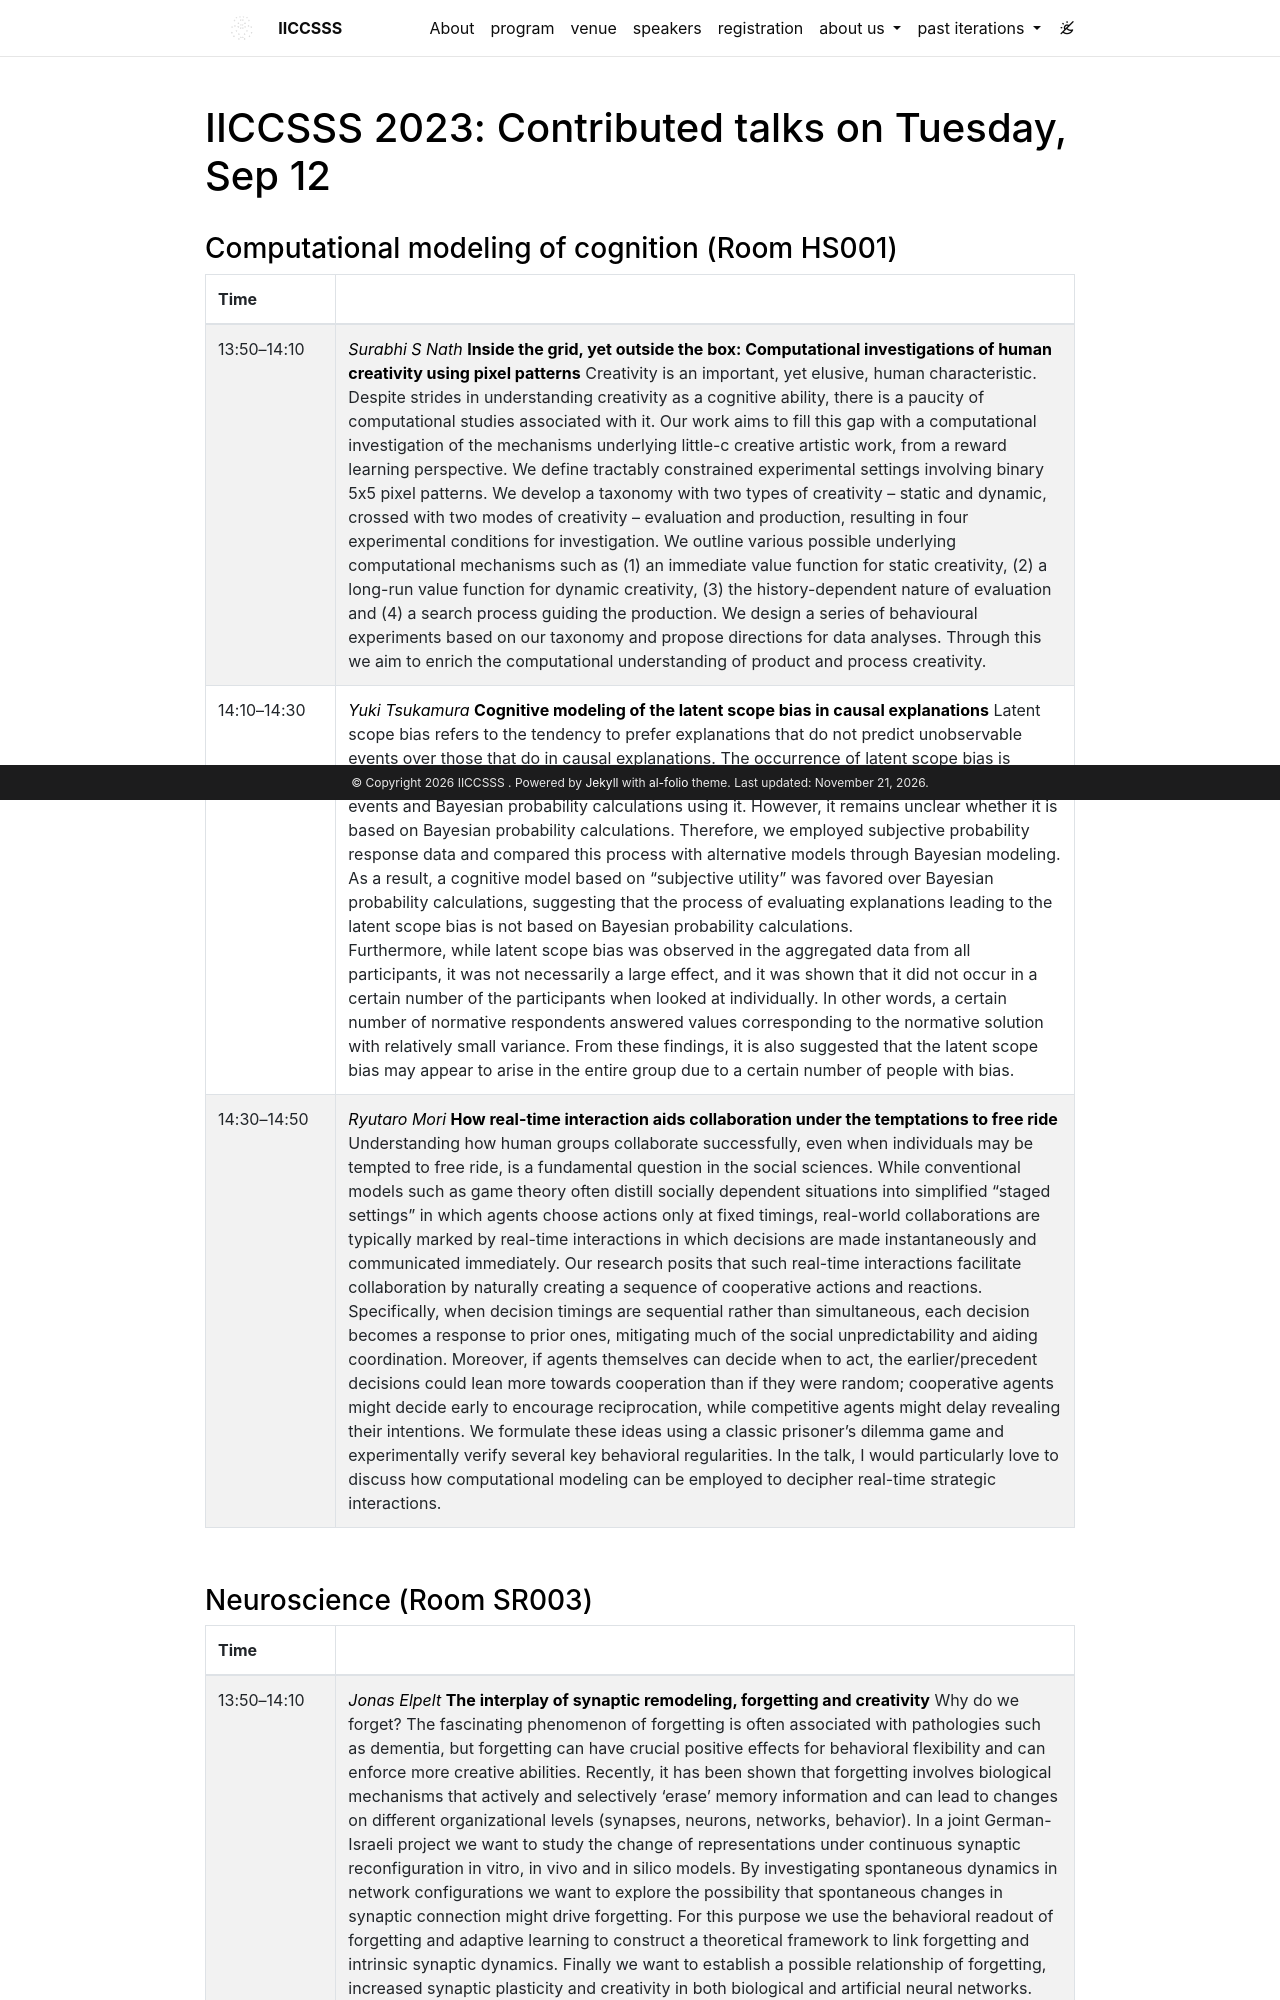

repository: iiccsss/iiccsss.github.io · page: 2023/contributed-talks-I/index.html · generator: jekyll

---
layout: page
permalink: /2023/contributed-talks-I/
title: "IICCSSS 2023: Contributed talks on Tuesday, Sep 12"
description:
nav: false
---

### Computational modeling of cognition (Room HS001)

<table class="table table-bordered table-striped">
<colgroup>
<col width="15%" />
<col width="85%" />
</colgroup>
<thead>
<tr class="header">
<th>Time</th>
<th></th>
</tr>
</thead>
<tbody>
<tr>
<td markdown="span">13:50–14:10</td>
<td markdown="span">_Surabhi S Nath_

**Inside the grid, yet outside the box: Computational investigations of human creativity using pixel patterns**

Creativity is an important, yet elusive, human characteristic. Despite strides in understanding creativity as a cognitive ability, there is a paucity of computational studies associated with it. Our work aims to fill this gap with a computational investigation of the mechanisms underlying little-c creative artistic work, from a reward learning perspective. We define tractably constrained experimental settings involving binary 5x5 pixel patterns. We develop a taxonomy with two types of creativity – static and dynamic, crossed with two modes of creativity – evaluation and production, resulting in four experimental conditions for investigation. We outline various possible underlying computational mechanisms such as (1) an immediate value function for static creativity, (2) a long-run value function for dynamic creativity, (3) the history-dependent nature of evaluation and (4) a search process guiding the production. We design a series of behavioural experiments based on our taxonomy and propose directions for data analyses. Through this we aim to enrich the computational understanding of product and process creativity.

</td>
</tr>
<tr>
<td markdown="span">14:10–14:30</td>
<td markdown="span">_Yuki Tsukamura_

**Cognitive modeling of the latent scope bias in causal explanations**

Latent scope bias refers to the tendency to prefer explanations that do not predict unobservable events over those that do in causal explanations. The occurrence of latent scope bias is believed to be due to an underestimation of the occurrence probability of unobservable events and Bayesian probability calculations using it. However, it remains unclear whether it is based on Bayesian probability calculations. Therefore, we employed subjective probability response data and compared this process with alternative models through Bayesian modeling. As a result, a cognitive model based on "subjective utility" was favored over Bayesian probability calculations, suggesting that the process of evaluating explanations leading to the latent scope bias is not based on Bayesian probability calculations.  
Furthermore, while latent scope bias was observed in the aggregated data from all participants, it was not necessarily a large effect, and it was shown that it did not occur in a certain number of the participants when looked at individually. In other words, a certain number of normative respondents answered values corresponding to the normative solution with relatively small variance. From these findings, it is also suggested that the latent scope bias may appear to arise in the entire group due to a certain number of people with bias.

</td>
</tr>
<tr>
<td markdown="span">14:30–14:50</td>
<td markdown="span">_Ryutaro Mori_

**How real-time interaction aids collaboration under the temptations to free ride**

Understanding how human groups collaborate successfully, even when individuals may be tempted to free ride, is a fundamental question in the social sciences. While conventional models such as game theory often distill socially dependent situations into simplified "staged settings" in which agents choose actions only at fixed timings, real-world collaborations are typically marked by real-time interactions in which decisions are made instantaneously and communicated immediately. Our research posits that such real-time interactions facilitate collaboration by naturally creating a sequence of cooperative actions and reactions. Specifically, when decision timings are sequential rather than simultaneous, each decision becomes a response to prior ones, mitigating much of the social unpredictability and aiding coordination. Moreover, if agents themselves can decide when to act, the earlier/precedent decisions could lean more towards cooperation than if they were random; cooperative agents might decide early to encourage reciprocation, while competitive agents might delay revealing their intentions. We formulate these ideas using a classic prisoner’s dilemma game and experimentally verify several key behavioral regularities. In the talk, I would particularly love to discuss how computational modeling can be employed to decipher real-time strategic interactions.

</td>
</tr>
</tbody>
</table>
<br>
